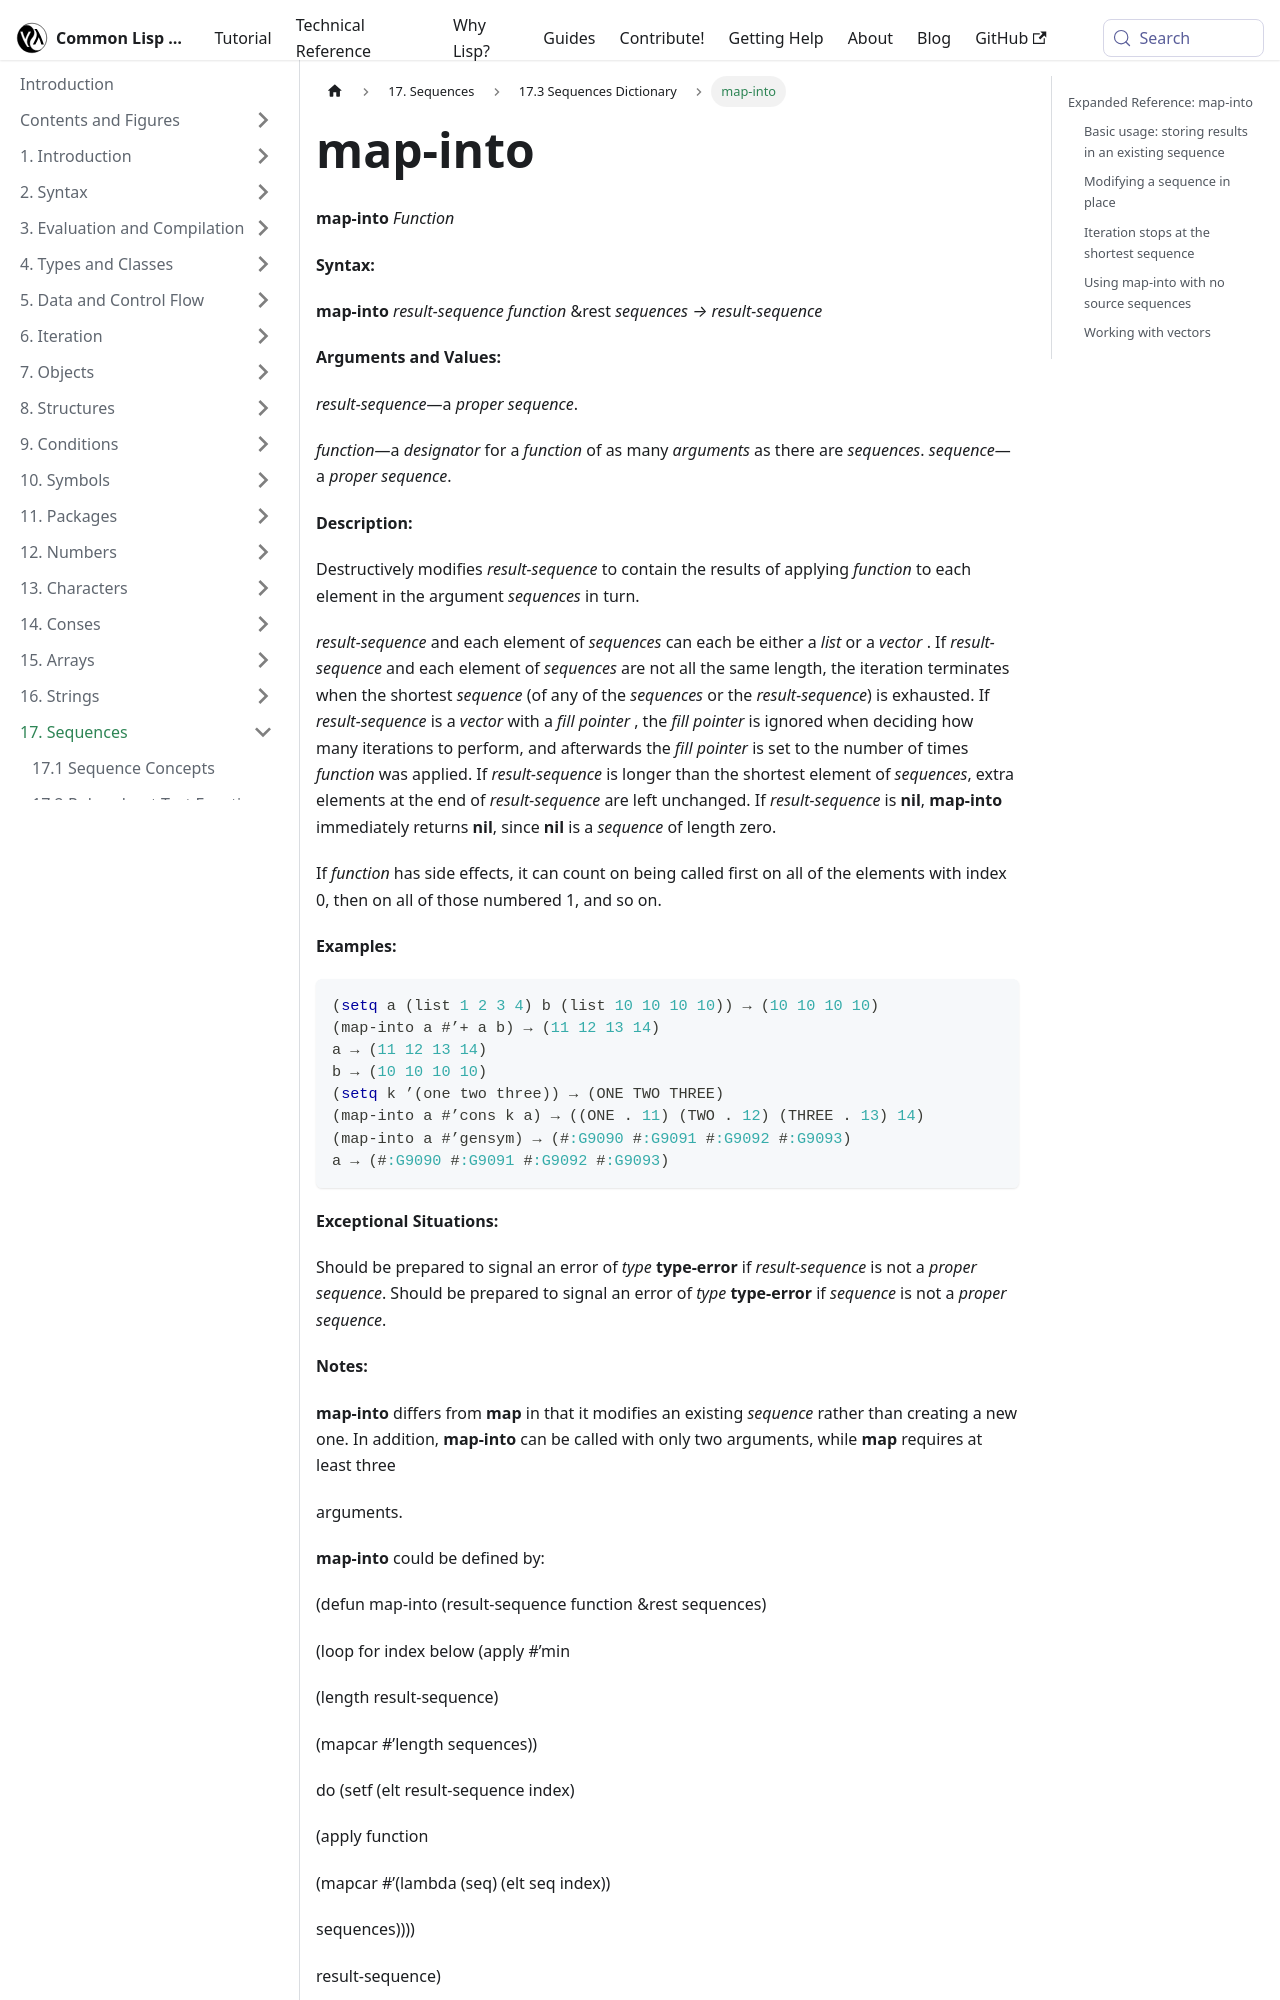

repository: lisp-docs/cl-language-reference · page: chap-17/bh-d-dictionary/map-into_function.html · generator: docusaurus

---
title: "map-into"
---

# map-into

import MapIntoFunction from './_map-into_function.md';

<MapIntoFunction />

## Expanded Reference: map-into

### Basic usage: storing results in an existing sequence

`map-into` destructively modifies the result sequence, filling it with values produced by applying the function to elements of the source sequences.

```lisp
(let ((result (list 0 0 0 0)))
  (map-into result #'+ '(1 2 3 4) '(10 20 30 40))
  result)
=> (11 22 33 44)
```

### Modifying a sequence in place

`map-into` can use the result sequence as both the destination and a source.

```lisp
(let ((a (list 1 2 3 4)))
  (map-into a #'1+ a)
  a)
=> (2 3 4 5)
```
